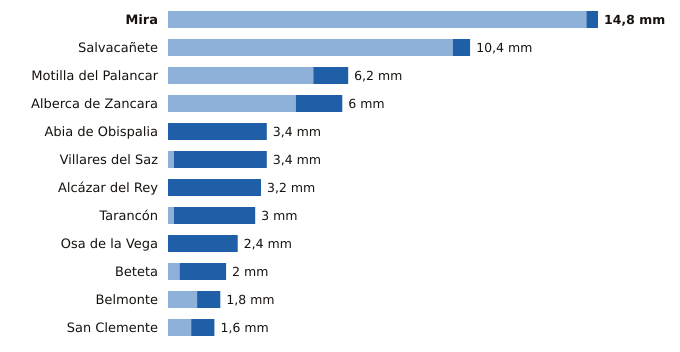

The data file committed next to this chart (first rows):
estacion, provincia, indicativo, mm_6_dias_anteriores, mm_hoy, mm_7_dias, horas_de_hoy
Mira, Cuenca, 8245Y, 14.4, 0.4, 14.8, 9
Salvacañete, Cuenca, 8210Y, 9.8, 0.6, 10.4, 6
Motilla del Palancar, Cuenca, 8155Y, 5.0, 1.2, 6.2, 8
Alberca de Zancara, Cuenca, 4089A, 4.4, 1.6, 6.0, 7
Abia de Obispalia, Cuenca, 4070Y, 0.0, 3.4, 3.4, 7
Villares del Saz, Cuenca, 4075Y, 0.2, 3.2, 3.4, 7
Alcázar del Rey, Cuenca, 4051Y, 0.0, 3.2, 3.2, 9
Tarancón, Cuenca, 3094B, 0.2, 2.8, 3.0, 9
Osa de la Vega, Cuenca, 4093Y, 0.0, 2.4, 2.4, 8
Beteta, Cuenca, 3040Y, 0.4, 1.6, 2.0, 8
Belmonte, Cuenca, 4095Y, 1.0, 0.8, 1.8, 6
San Clemente, Cuenca, 4090Y, 0.8, 0.8, 1.6, 9
